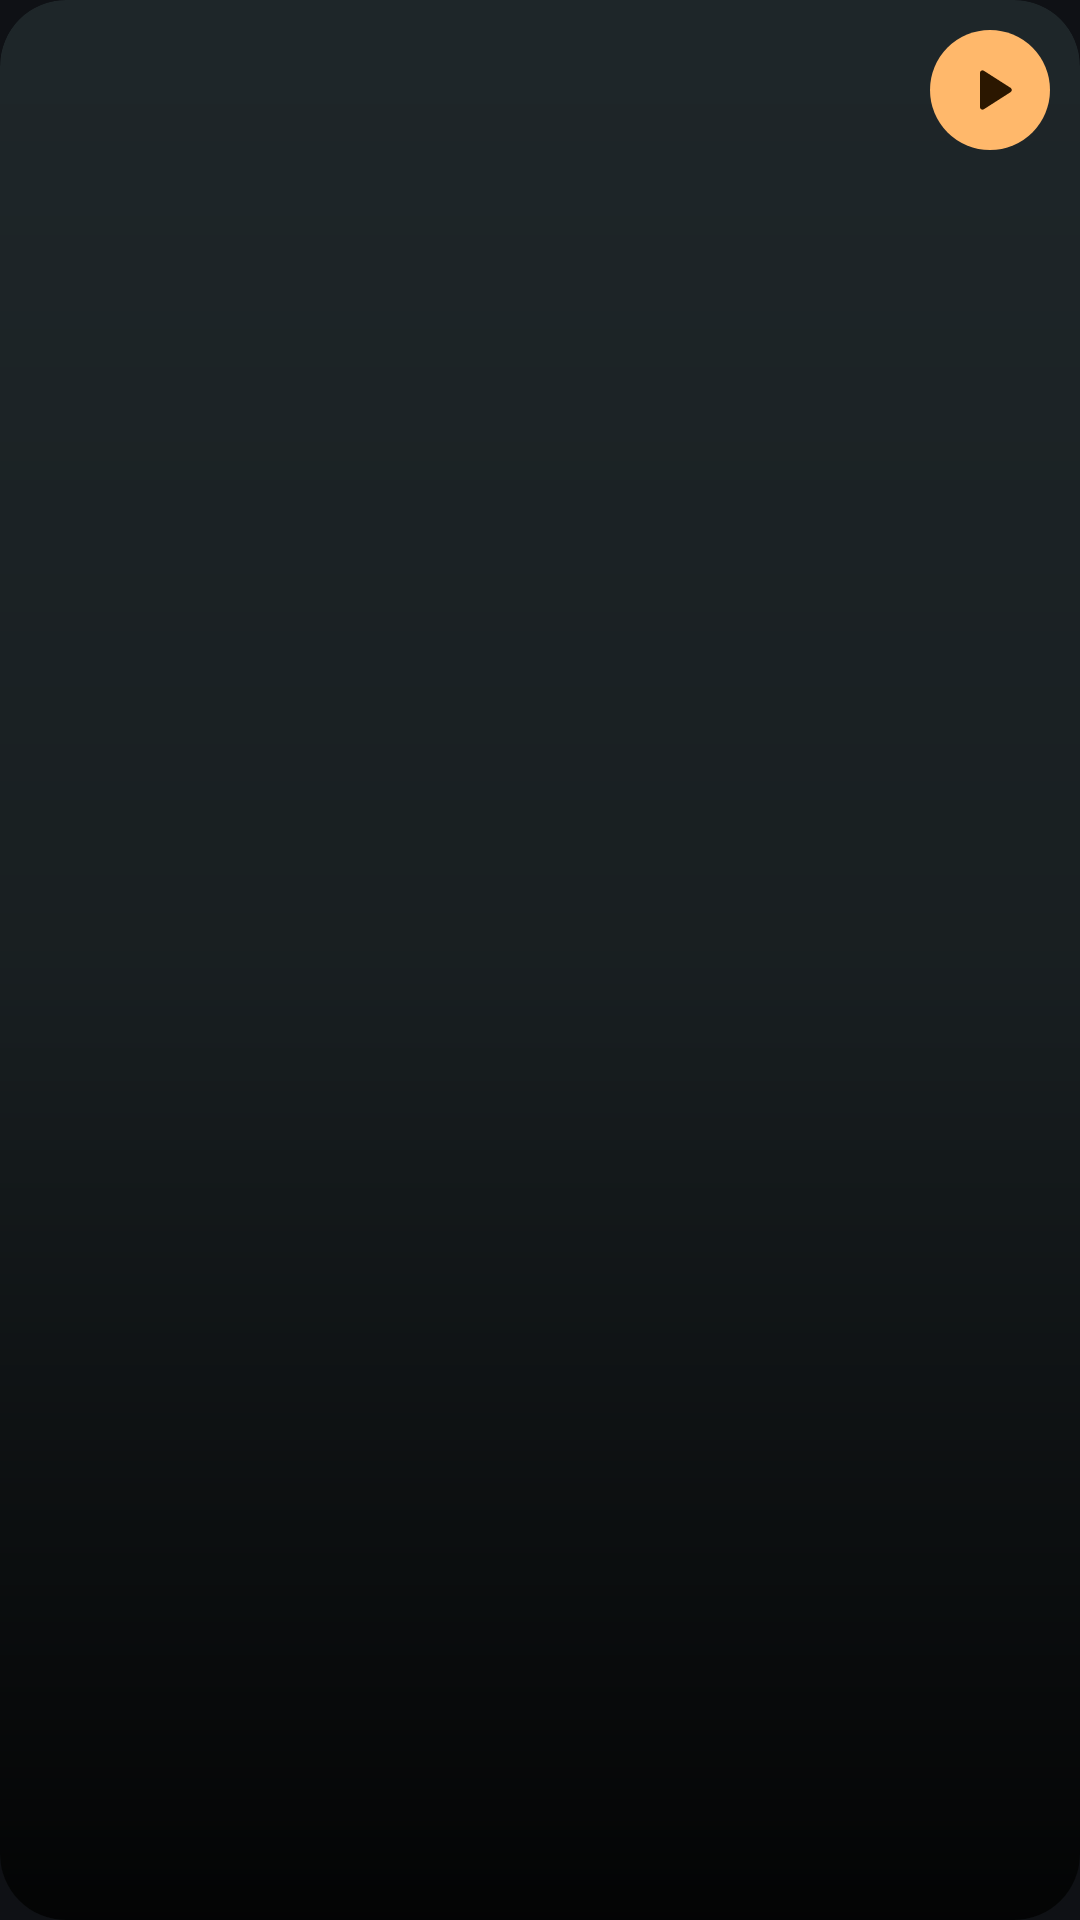

The Android layout XML behind this screen, and the referenced resources:
<!-- AndroidManifest.xml: application theme Theme.TvCast -->
<!-- res/layout/widget_resume.xml -->
<?xml version="1.0" encoding="utf-8"?>
<FrameLayout xmlns:android="http://schemas.android.com/apk/res/android"
    android:id="@+id/root"
    android:layout_width="match_parent"
    android:layout_height="match_parent"
    android:background="@drawable/widget_card"
    android:clipToOutline="true">
    <ImageView
        android:id="@+id/poster"
        android:layout_width="match_parent"
        android:layout_height="match_parent"
        android:importantForAccessibility="no"
        android:scaleType="centerCrop" />
    <ImageView
        android:layout_width="match_parent"
        android:layout_height="match_parent"
        android:importantForAccessibility="no"
        android:scaleType="fitXY"
        android:src="@drawable/widget_shade" />
    <ImageView
        android:id="@+id/resume_play"
        android:layout_width="40dp"
        android:layout_height="40dp"
        android:layout_gravity="top|end"
        android:layout_margin="10dp"
        android:background="@drawable/widget_play_bg"
        android:importantForAccessibility="no"
        android:padding="10dp"
        android:src="@drawable/ic_widget_play" />
    <LinearLayout
        android:layout_width="match_parent"
        android:layout_height="wrap_content"
        android:layout_gravity="bottom"
        android:orientation="vertical"
        android:padding="12dp">
        <TextView
            android:id="@+id/resume_sub"
            android:layout_width="match_parent"
            android:layout_height="wrap_content"
            android:ellipsize="end"
            android:maxLines="1"
            android:textColor="#FFFFB86B"
            android:textSize="12sp"
            android:textStyle="bold" />
        <TextView
            android:id="@+id/resume_title"
            android:layout_width="match_parent"
            android:layout_height="wrap_content"
            android:ellipsize="end"
            android:maxLines="2"
            android:textColor="#FFFFFFFF"
            android:textSize="15sp"
            android:textStyle="bold" />
        <ProgressBar
            android:id="@+id/resume_progress"
            style="?android:attr/progressBarStyleHorizontal"
            android:layout_width="match_parent"
            android:layout_height="3dp"
            android:layout_marginTop="6dp"
            android:max="1000"
            android:progressBackgroundTint="#55FFFFFF"
            android:progressTint="#FFFFB86B"
            android:visibility="gone" />
    </LinearLayout>
</FrameLayout>
<!-- resources referenced by this layout -->
<resources>
  <!-- drawable ic_widget_play (drawable) -->
  <?xml version="1.0" encoding="utf-8"?>
  <vector xmlns:android="http://schemas.android.com/apk/res/android" android:width="24dp" android:height="24dp"
      android:viewportWidth="24" android:viewportHeight="24">
      <path android:fillColor="#FF2B1700" android:pathData="M8,5.14v13.72c0,0.79 0.87,1.27 1.54,0.84l10.72,-6.86c0.62,-0.39 0.62,-1.29 0,-1.69L9.54,4.3C8.87,3.87 8,4.35 8,5.14z" />
  </vector>
  <!-- drawable widget_card (drawable) -->
  <?xml version="1.0" encoding="utf-8"?>
  <shape xmlns:android="http://schemas.android.com/apk/res/android" android:shape="rectangle">
      <solid android:color="#FF1E2629" />
      <corners android:radius="22dp" />
  </shape>
  <!-- drawable widget_play_bg (drawable) -->
  <?xml version="1.0" encoding="utf-8"?>
  <shape xmlns:android="http://schemas.android.com/apk/res/android" android:shape="oval">
      <solid android:color="#FFFFB86B" />
  </shape>
  <!-- drawable widget_shade (drawable) -->
  <?xml version="1.0" encoding="utf-8"?>
  <shape xmlns:android="http://schemas.android.com/apk/res/android" android:shape="rectangle">
      <gradient android:angle="270" android:startColor="#00000000" android:centerColor="#33000000" android:endColor="#E6000000" />
  </shape>
  <style name="Theme.TvCast" parent="android:Theme.Material.NoActionBar">
          <item name="android:windowBackground">@color/splash_bg</item>
          <item name="android:statusBarColor">@android:color/transparent</item>
          <item name="android:navigationBarColor">@android:color/transparent</item>
      </style>
  <color name="splash_bg">#0F1115</color>
</resources>
